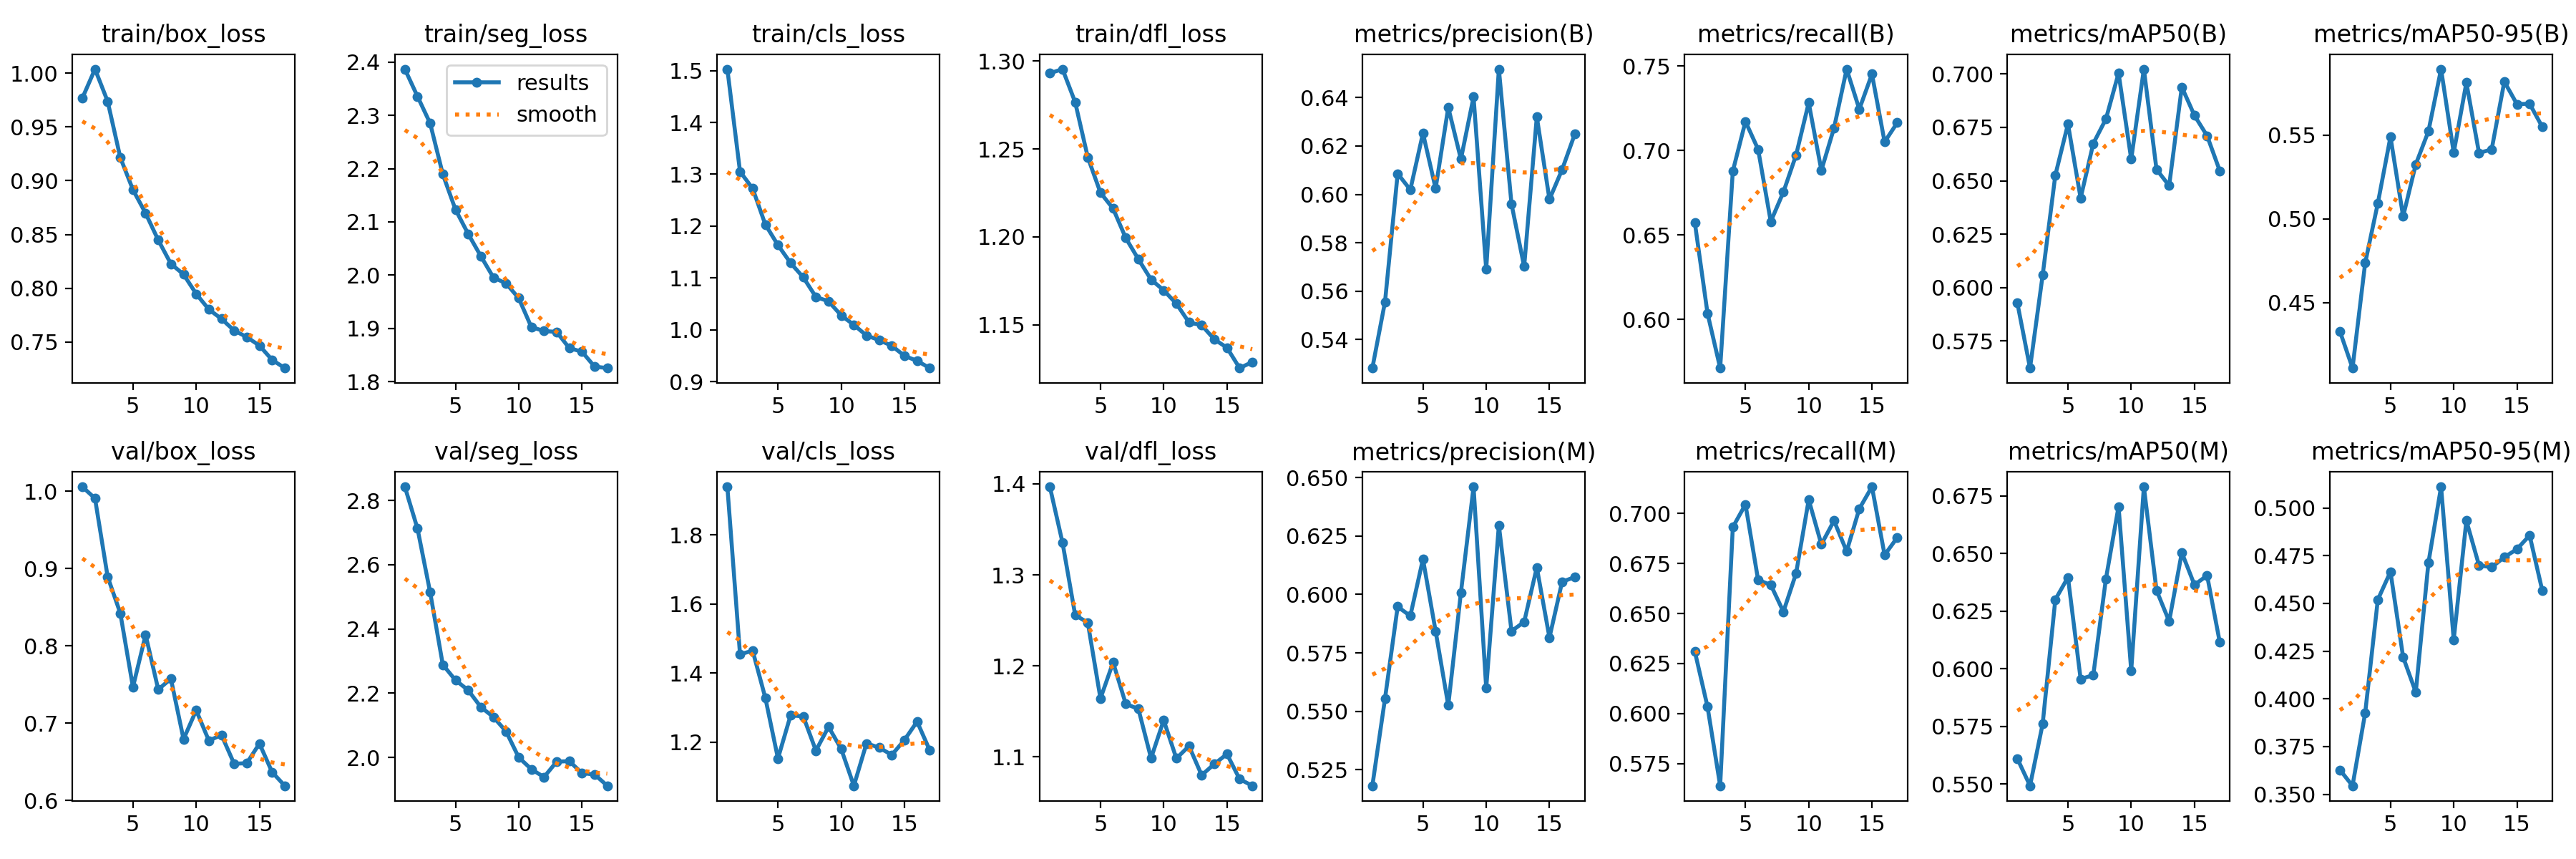

Values plotted in this chart, from the file beside it:
epoch, time, train/box_loss, train/seg_loss, train/cls_loss, train/dfl_loss, metrics/precision(B), metrics/recall(B), metrics/mAP50(B), metrics/mAP50-95(B), metrics/precision(M), metrics/recall(M), metrics/mAP50(M), metrics/mAP50-95(M), val/box_loss, val/seg_loss, val/cls_loss, val/dfl_loss, lr/pg0, lr/pg1, lr/pg2
1, 284.7, 0.9767, 2.387, 1.503, 1.293, 0.5281, 0.6572, 0.5927, 0.433, 0.5181, 0.6309, 0.561, 0.3628, 1.006, 2.843, 1.939, 1.397, 0.0005546, 0.0005546, 0.0005546
2, 559.8, 1.004, 2.336, 1.305, 1.295, 0.5555, 0.6037, 0.5623, 0.411, 0.5554, 0.6034, 0.5493, 0.3545, 0.9907, 2.712, 1.454, 1.335, 0.001109, 0.001109, 0.001109
3, 837.4, 0.9737, 2.285, 1.273, 1.277, 0.6086, 0.5712, 0.6058, 0.4737, 0.5948, 0.5639, 0.5761, 0.3926, 0.8892, 2.514, 1.465, 1.256, 0.001659, 0.001659, 0.001659
4, 1114, 0.9215, 2.189, 1.203, 1.245, 0.6019, 0.6878, 0.6526, 0.5092, 0.5908, 0.6931, 0.63, 0.4519, 0.8422, 2.289, 1.329, 1.247, 0.001652, 0.001652, 0.001652
5, 1391, 0.8915, 2.123, 1.163, 1.225, 0.6253, 0.7172, 0.6766, 0.5489, 0.6152, 0.7045, 0.6396, 0.4666, 0.7465, 2.241, 1.153, 1.164, 0.001641, 0.001641, 0.001641
6, 1674, 0.8697, 2.078, 1.129, 1.216, 0.6024, 0.7007, 0.6419, 0.5015, 0.5843, 0.6667, 0.5956, 0.4219, 0.8142, 2.21, 1.278, 1.204, 0.001627, 0.001627, 0.001627
7, 1950, 0.8448, 2.036, 1.101, 1.199, 0.636, 0.658, 0.6674, 0.5325, 0.5525, 0.6643, 0.5972, 0.4034, 0.7434, 2.157, 1.275, 1.158, 0.001609, 0.001609, 0.001609
8, 2225, 0.8227, 1.996, 1.063, 1.187, 0.6146, 0.6754, 0.6789, 0.5522, 0.6008, 0.6509, 0.639, 0.4712, 0.7574, 2.126, 1.175, 1.153, 0.001588, 0.001588, 0.001588
9, 2497, 0.8129, 1.984, 1.055, 1.176, 0.6403, 0.6973, 0.7004, 0.5893, 0.6461, 0.67, 0.6704, 0.5111, 0.6792, 2.081, 1.244, 1.098, 0.001565, 0.001565, 0.001565
10, 2774, 0.7947, 1.957, 1.028, 1.17, 0.569, 0.7283, 0.6601, 0.5395, 0.5599, 0.7069, 0.5992, 0.4309, 0.7166, 2, 1.18, 1.14, 0.001539, 0.001539, 0.001539
11, 3049, 0.7803, 1.902, 1.009, 1.162, 0.6518, 0.6883, 0.7023, 0.5813, 0.6296, 0.6845, 0.6789, 0.4933, 0.6774, 1.963, 1.074, 1.098, 0.001509, 0.001509, 0.001509
12, 3326, 0.7715, 1.895, 0.9888, 1.151, 0.596, 0.7133, 0.6553, 0.5393, 0.5843, 0.6964, 0.634, 0.4699, 0.6845, 1.939, 1.196, 1.112, 0.001478, 0.001478, 0.001478
13, 3611, 0.7607, 1.893, 0.98, 1.15, 0.5701, 0.7482, 0.6477, 0.5414, 0.5883, 0.6811, 0.6206, 0.4689, 0.6474, 1.987, 1.184, 1.08, 0.001443, 0.001443, 0.001443
14, 3887, 0.7546, 1.863, 0.969, 1.142, 0.6321, 0.7245, 0.6939, 0.5819, 0.6116, 0.7024, 0.6504, 0.4742, 0.6482, 1.988, 1.163, 1.092, 0.001407, 0.001407, 0.001407
15, 4163, 0.7467, 1.856, 0.9496, 1.137, 0.5979, 0.7453, 0.6806, 0.5684, 0.5815, 0.7133, 0.6364, 0.4784, 0.6735, 1.951, 1.206, 1.103, 0.001368, 0.001368, 0.001368
16, 4433, 0.7334, 1.828, 0.9399, 1.125, 0.6102, 0.7051, 0.6711, 0.5687, 0.6054, 0.6793, 0.6404, 0.4856, 0.6366, 1.947, 1.259, 1.075, 0.001327, 0.001327, 0.001327
17, 4719, 0.7258, 1.825, 0.9261, 1.129, 0.6249, 0.7165, 0.6547, 0.5549, 0.6075, 0.688, 0.6115, 0.4567, 0.619, 1.912, 1.176, 1.068, 0.001284, 0.001284, 0.001284
